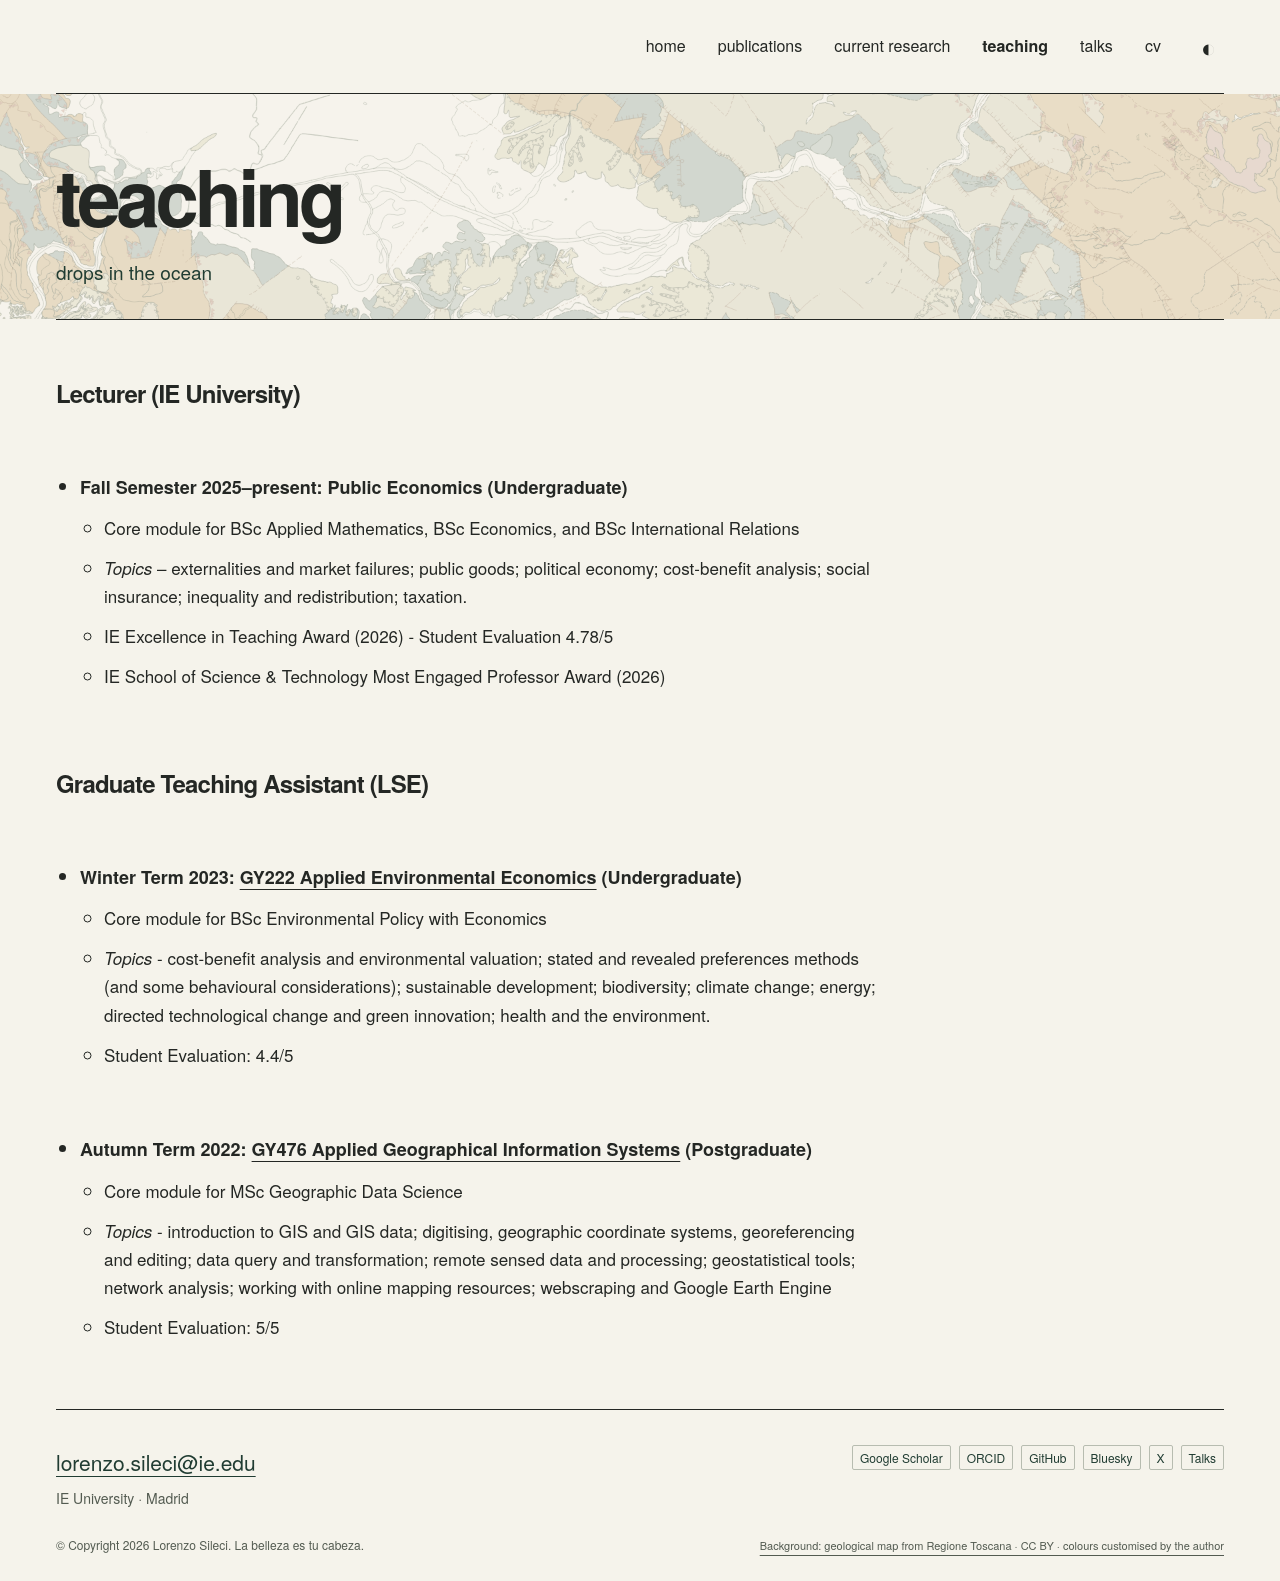

repository: el-chinosauro/el-chinosauro.github.io · page: teaching/index.html · generator: jekyll

---
layout: editorial
permalink: /teaching/
title: teaching
description: drops in the ocean
banner_image: sicilia.jpeg
nav: true
nav_order: 3
nav_group: teaching
---

## Lecturer (IE University)

<br>

- **Fall Semester 2025–present: Public Economics (Undergraduate)**

  - Core module for BSc Applied Mathematics, BSc Economics, and BSc International Relations
  - _Topics_ – externalities and market failures; public goods; political economy; cost-benefit analysis; social insurance; inequality and redistribution; taxation.
  - IE Excellence in Teaching Award (2026) - Student Evaluation 4.78/5
  - IE School of Science & Technology Most Engaged Professor Award (2026)

<br>

## Graduate Teaching Assistant (LSE)

<br>

- **Winter Term 2023: [GY222 Applied Environmental Economics](https://www.lse.ac.uk/resources/calendar2020-2021/courseGuides/GY/2020_GY222.htm) (Undergraduate)**

  - Core module for BSc Environmental Policy with Economics
  - _Topics_ - cost-benefit analysis and environmental valuation; stated and revealed preferences methods (and some behavioural considerations); sustainable development; biodiversity; climate change; energy; directed technological change and green innovation; health and the environment.
  - Student Evaluation: 4.4/5

<br>

- **Autumn Term 2022: [GY476 Applied Geographical Information Systems](https://www.lse.ac.uk/resources/calendar2021-2022/courseGuides/GY/2021_GY476.htm) (Postgraduate)**

  - Core module for MSc Geographic Data Science
  - _Topics_ - introduction to GIS and GIS data; digitising, geographic coordinate systems, georeferencing and editing; data query and transformation; remote sensed data and processing; geostatistical tools; network analysis; working with online mapping resources; webscraping and Google Earth Engine
  - Student Evaluation: 5/5
